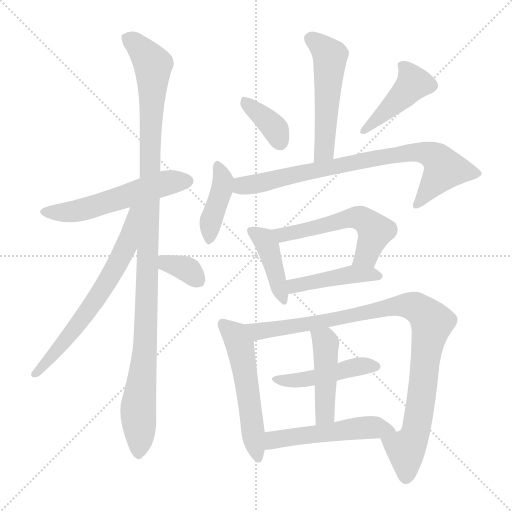
t = 0.00 s
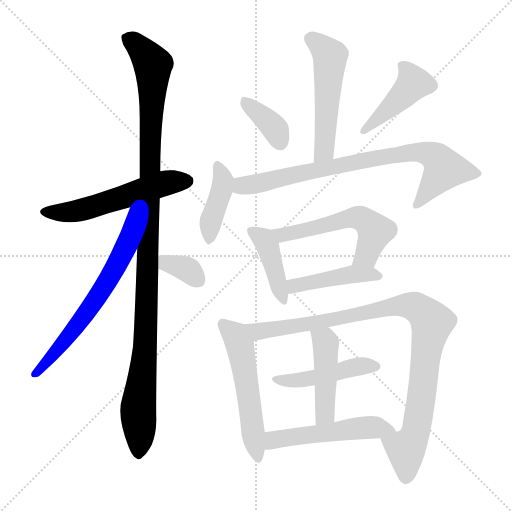
t = 2.39 s
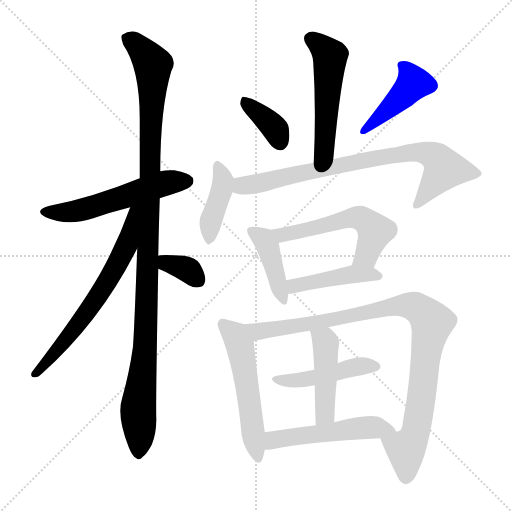
t = 4.78 s
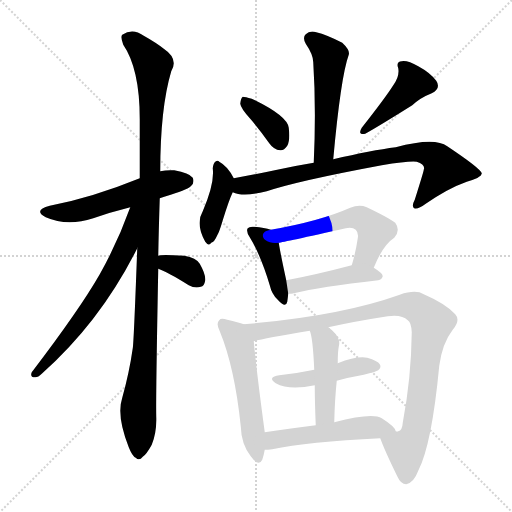
t = 7.17 s
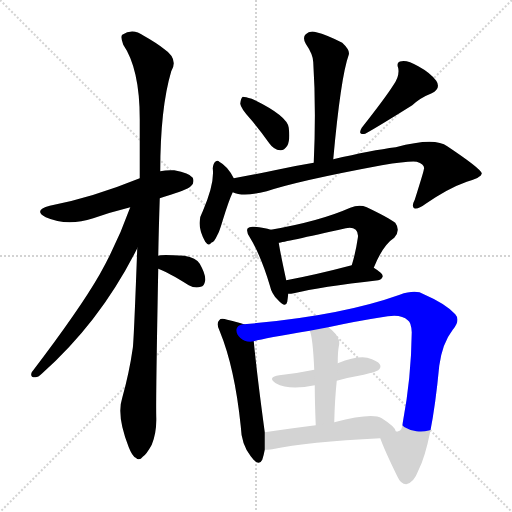
t = 9.56 s
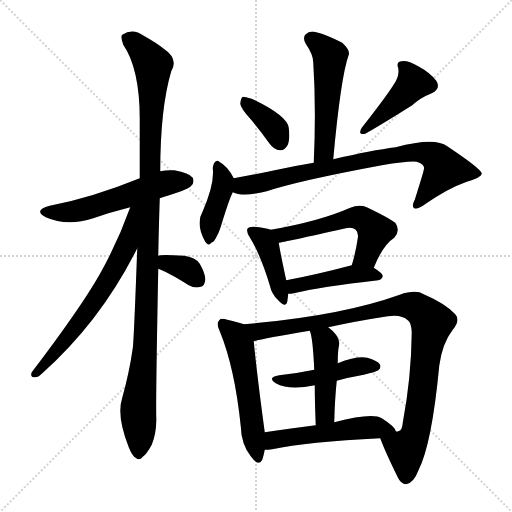
t = 11.95 s

The animated SVG that drew these frames (rendered in a browser with its animation timeline set to each time). Animation: 17 CSS @keyframes rules; one cycle of 11.95 s.

<svg version="1.1" viewBox="0 0 1024 1024" xmlns="http://www.w3.org/2000/svg">
  <g stroke="lightgray" stroke-dasharray="1,1" stroke-width="1" transform="scale(4, 4)">
    <line x1="0" y1="0" x2="256" y2="256"></line>
    <line x1="256" y1="0" x2="0" y2="256"></line>
    <line x1="128" y1="0" x2="128" y2="256"></line>
    <line x1="0" y1="128" x2="256" y2="128"></line>
  </g>
<g transform="scale(1, -1) translate(0, -900)">
   <style type="text/css">
    @keyframes keyframes0 {
      from {
       stroke: blue;
       stroke-dashoffset: 547;
       stroke-width: 128;
       }
       64% {
       animation-timing-function: step-end;
       stroke: blue;
       stroke-dashoffset: 0;
       stroke-width: 128;
       }
       to {
       stroke: black;
       stroke-width: 1024;
       }
       }
       #make-me-a-hanzi-animation-0 {
         animation: keyframes0 0.695150s both;
         animation-delay: 0.000000s;
         animation-timing-function: linear;
       }
    @keyframes keyframes1 {
      from {
       stroke: blue;
       stroke-dashoffset: 1104;
       stroke-width: 128;
       }
       78% {
       animation-timing-function: step-end;
       stroke: blue;
       stroke-dashoffset: 0;
       stroke-width: 128;
       }
       to {
       stroke: black;
       stroke-width: 1024;
       }
       }
       #make-me-a-hanzi-animation-1 {
         animation: keyframes1 1.148438s both;
         animation-delay: 0.695150s;
         animation-timing-function: linear;
       }
    @keyframes keyframes2 {
      from {
       stroke: blue;
       stroke-dashoffset: 649;
       stroke-width: 128;
       }
       68% {
       animation-timing-function: step-end;
       stroke: blue;
       stroke-dashoffset: 0;
       stroke-width: 128;
       }
       to {
       stroke: black;
       stroke-width: 1024;
       }
       }
       #make-me-a-hanzi-animation-2 {
         animation: keyframes2 0.778158s both;
         animation-delay: 1.843587s;
         animation-timing-function: linear;
       }
    @keyframes keyframes3 {
      from {
       stroke: blue;
       stroke-dashoffset: 342;
       stroke-width: 128;
       }
       53% {
       animation-timing-function: step-end;
       stroke: blue;
       stroke-dashoffset: 0;
       stroke-width: 128;
       }
       to {
       stroke: black;
       stroke-width: 1024;
       }
       }
       #make-me-a-hanzi-animation-3 {
         animation: keyframes3 0.528320s both;
         animation-delay: 2.621745s;
         animation-timing-function: linear;
       }
    @keyframes keyframes4 {
      from {
       stroke: blue;
       stroke-dashoffset: 518;
       stroke-width: 128;
       }
       63% {
       animation-timing-function: step-end;
       stroke: blue;
       stroke-dashoffset: 0;
       stroke-width: 128;
       }
       to {
       stroke: black;
       stroke-width: 1024;
       }
       }
       #make-me-a-hanzi-animation-4 {
         animation: keyframes4 0.671549s both;
         animation-delay: 3.150065s;
         animation-timing-function: linear;
       }
    @keyframes keyframes5 {
      from {
       stroke: blue;
       stroke-dashoffset: 368;
       stroke-width: 128;
       }
       55% {
       animation-timing-function: step-end;
       stroke: blue;
       stroke-dashoffset: 0;
       stroke-width: 128;
       }
       to {
       stroke: black;
       stroke-width: 1024;
       }
       }
       #make-me-a-hanzi-animation-5 {
         animation: keyframes5 0.549479s both;
         animation-delay: 3.821615s;
         animation-timing-function: linear;
       }
    @keyframes keyframes6 {
      from {
       stroke: blue;
       stroke-dashoffset: 427;
       stroke-width: 128;
       }
       58% {
       animation-timing-function: step-end;
       stroke: blue;
       stroke-dashoffset: 0;
       stroke-width: 128;
       }
       to {
       stroke: black;
       stroke-width: 1024;
       }
       }
       #make-me-a-hanzi-animation-6 {
         animation: keyframes6 0.597493s both;
         animation-delay: 4.371094s;
         animation-timing-function: linear;
       }
    @keyframes keyframes7 {
      from {
       stroke: blue;
       stroke-dashoffset: 403;
       stroke-width: 128;
       }
       57% {
       animation-timing-function: step-end;
       stroke: blue;
       stroke-dashoffset: 0;
       stroke-width: 128;
       }
       to {
       stroke: black;
       stroke-width: 1024;
       }
       }
       #make-me-a-hanzi-animation-7 {
         animation: keyframes7 0.577962s both;
         animation-delay: 4.968587s;
         animation-timing-function: linear;
       }
    @keyframes keyframes8 {
      from {
       stroke: blue;
       stroke-dashoffset: 785;
       stroke-width: 128;
       }
       72% {
       animation-timing-function: step-end;
       stroke: blue;
       stroke-dashoffset: 0;
       stroke-width: 128;
       }
       to {
       stroke: black;
       stroke-width: 1024;
       }
       }
       #make-me-a-hanzi-animation-8 {
         animation: keyframes8 0.888835s both;
         animation-delay: 5.546549s;
         animation-timing-function: linear;
       }
    @keyframes keyframes9 {
      from {
       stroke: blue;
       stroke-dashoffset: 413;
       stroke-width: 128;
       }
       57% {
       animation-timing-function: step-end;
       stroke: blue;
       stroke-dashoffset: 0;
       stroke-width: 128;
       }
       to {
       stroke: black;
       stroke-width: 1024;
       }
       }
       #make-me-a-hanzi-animation-9 {
         animation: keyframes9 0.586100s both;
         animation-delay: 6.435384s;
         animation-timing-function: linear;
       }
    @keyframes keyframes10 {
      from {
       stroke: blue;
       stroke-dashoffset: 548;
       stroke-width: 128;
       }
       64% {
       animation-timing-function: step-end;
       stroke: blue;
       stroke-dashoffset: 0;
       stroke-width: 128;
       }
       to {
       stroke: black;
       stroke-width: 1024;
       }
       }
       #make-me-a-hanzi-animation-10 {
         animation: keyframes10 0.695964s both;
         animation-delay: 7.021484s;
         animation-timing-function: linear;
       }
    @keyframes keyframes11 {
      from {
       stroke: blue;
       stroke-dashoffset: 438;
       stroke-width: 128;
       }
       59% {
       animation-timing-function: step-end;
       stroke: blue;
       stroke-dashoffset: 0;
       stroke-width: 128;
       }
       to {
       stroke: black;
       stroke-width: 1024;
       }
       }
       #make-me-a-hanzi-animation-11 {
         animation: keyframes11 0.606445s both;
         animation-delay: 7.717448s;
         animation-timing-function: linear;
       }
    @keyframes keyframes12 {
      from {
       stroke: blue;
       stroke-dashoffset: 536;
       stroke-width: 128;
       }
       64% {
       animation-timing-function: step-end;
       stroke: blue;
       stroke-dashoffset: 0;
       stroke-width: 128;
       }
       to {
       stroke: black;
       stroke-width: 1024;
       }
       }
       #make-me-a-hanzi-animation-12 {
         animation: keyframes12 0.686198s both;
         animation-delay: 8.323893s;
         animation-timing-function: linear;
       }
    @keyframes keyframes13 {
      from {
       stroke: blue;
       stroke-dashoffset: 962;
       stroke-width: 128;
       }
       76% {
       animation-timing-function: step-end;
       stroke: blue;
       stroke-dashoffset: 0;
       stroke-width: 128;
       }
       to {
       stroke: black;
       stroke-width: 1024;
       }
       }
       #make-me-a-hanzi-animation-13 {
         animation: keyframes13 1.032878s both;
         animation-delay: 9.010091s;
         animation-timing-function: linear;
       }
    @keyframes keyframes14 {
      from {
       stroke: blue;
       stroke-dashoffset: 455;
       stroke-width: 128;
       }
       60% {
       animation-timing-function: step-end;
       stroke: blue;
       stroke-dashoffset: 0;
       stroke-width: 128;
       }
       to {
       stroke: black;
       stroke-width: 1024;
       }
       }
       #make-me-a-hanzi-animation-14 {
         animation: keyframes14 0.620280s both;
         animation-delay: 10.042969s;
         animation-timing-function: linear;
       }
    @keyframes keyframes15 {
      from {
       stroke: blue;
       stroke-dashoffset: 450;
       stroke-width: 128;
       }
       59% {
       animation-timing-function: step-end;
       stroke: blue;
       stroke-dashoffset: 0;
       stroke-width: 128;
       }
       to {
       stroke: black;
       stroke-width: 1024;
       }
       }
       #make-me-a-hanzi-animation-15 {
         animation: keyframes15 0.616211s both;
         animation-delay: 10.663249s;
         animation-timing-function: linear;
       }
    @keyframes keyframes16 {
      from {
       stroke: blue;
       stroke-dashoffset: 512;
       stroke-width: 128;
       }
       63% {
       animation-timing-function: step-end;
       stroke: blue;
       stroke-dashoffset: 0;
       stroke-width: 128;
       }
       to {
       stroke: black;
       stroke-width: 1024;
       }
       }
       #make-me-a-hanzi-animation-16 {
         animation: keyframes16 0.666667s both;
         animation-delay: 11.279460s;
         animation-timing-function: linear;
       }
</style>
<path d="M 319.5 503.5 Q 329.5 507.5 341.5 510.5 Q 378.5 522.5 382.5 528.5 Q 389.5 535.5 385.5 544.5 Q 378.5 554.5 348.5 559.5 Q 333.5 560.5 320.5 557.5 L 279.5 543.5 Q 183.5 504.5 99.5 488.5 Q 65.5 479.5 91.5 465.5 Q 134.5 446.5 186.5 463.5 Q 220.5 475.5 260.5 485.5 L 319.5 503.5 Z" fill="lightgray"></path> 
<path d="M 316.5 388.5 Q 317.5 442.5 319.5 503.5 L 320.5 557.5 Q 320.5 683.5 342.5 757.5 Q 357.5 782.5 327.5 802.5 Q 312.5 814.5 287.5 828.5 Q 265.5 844.5 244.5 830.5 Q 240.5 826.5 246.5 810.5 Q 279.5 762.5 279.5 661.5 Q 279.5 603.5 279.5 543.5 L 274.5 403.5 Q 267.5 213.5 265.5 203.5 Q 258.5 154.5 244.5 104.5 Q 232.5 68.5 257.5 5.5 Q 264.5 -12.5 271.5 -15.5 Q 278.5 -22.5 285.5 -13.5 Q 292.5 -9.5 303.5 10.5 Q 313.5 35.5 312.5 65.5 Q 311.5 102.5 316.5 362.5 L 316.5 388.5 Z" fill="lightgray"></path> 
<path d="M 260.5 485.5 Q 235.5 415.5 199.5 351.5 Q 159.5 281.5 63.5 155.5 Q 59.5 145.5 69.5 145.5 Q 75.5 144.5 83.5 152.5 Q 201.5 257.5 274.5 403.5 C 329.5 512.5 270.5 513.5 260.5 485.5 Z" fill="lightgray"></path> 
<path d="M 316.5 362.5 Q 334.5 356.5 377.5 329.5 Q 390.5 322.5 401.5 326.5 Q 408.5 327.5 410.5 339.5 Q 411.5 351.5 399.5 372.5 Q 392.5 384.5 368.5 388.5 Q 320.5 391.5 316.5 388.5 C 287.5 380.5 288.5 372.5 316.5 362.5 Z" fill="lightgray"></path> 
<path d="M 666.5 581.5 Q 681.5 746.5 697.5 790.5 Q 700.5 799.5 684.5 814.5 Q 653.5 830.5 632.5 835.5 Q 619.5 839.5 611.5 831.5 Q 604.5 825.5 611.5 812.5 Q 626.5 790.5 626.5 775.5 Q 632.5 682.5 627.5 574.5 C 626.5 544.5 663.5 551.5 666.5 581.5 Z" fill="lightgray"></path> 
<path d="M 500.5 662.5 Q 519.5 640.5 538.5 613.5 Q 547.5 600.5 560.5 599.5 Q 567.5 598.5 574.5 608.5 Q 580.5 618.5 577.5 644.5 Q 574.5 668.5 503.5 702.5 Q 490.5 706.5 485.5 706.5 Q 481.5 703.5 480.5 692.5 Q 481.5 683.5 500.5 662.5 Z" fill="lightgray"></path> 
<path d="M 786.5 729.5 Q 771.5 705.5 723.5 644.5 Q 714.5 629.5 730.5 632.5 Q 757.5 647.5 824.5 689.5 Q 840.5 704.5 863.5 713.5 Q 882.5 723.5 872.5 738.5 Q 860.5 754.5 836.5 767.5 Q 815.5 779.5 803.5 777.5 Q 791.5 776.5 796.5 763.5 Q 799.5 747.5 786.5 729.5 Z" fill="lightgray"></path> 
<path d="M 467.5 543.5 Q 455.5 567.5 438.5 576.5 Q 435.5 580.5 430.5 576.5 Q 426.5 573.5 425.5 563.5 Q 429.5 533.5 405.5 477.5 Q 390.5 452.5 410.5 416.5 Q 417.5 406.5 422.5 414.5 Q 428.5 415.5 434.5 429.5 Q 438.5 435.5 445.5 459.5 Q 458.5 501.5 465.5 515.5 C 473.5 532.5 473.5 532.5 467.5 543.5 Z" fill="lightgray"></path> 
<path d="M 465.5 515.5 Q 486.5 505.5 533.5 517.5 Q 596.5 538.5 763.5 569.5 Q 818.5 578.5 833.5 576.5 Q 851.5 570.5 847.5 560.5 Q 847.5 557.5 829.5 500.5 Q 822.5 487.5 828.5 483.5 Q 835.5 480.5 851.5 492.5 Q 896.5 523.5 933.5 536.5 Q 964.5 545.5 963.5 553.5 Q 960.5 563.5 894.5 607.5 Q 869.5 626.5 791.5 605.5 Q 743.5 599.5 666.5 581.5 L 627.5 574.5 Q 590.5 568.5 549.5 559.5 Q 507.5 550.5 467.5 543.5 C 437.5 538.5 436.5 522.5 465.5 515.5 Z" fill="lightgray"></path> 
<path d="M 541.5 440.5 Q 529.5 444.5 508.5 446.5 Q 498.5 447.5 495.5 443.5 Q 491.5 437.5 499.5 425.5 Q 521.5 389.5 539.5 329.5 Q 543.5 311.5 555.5 300.5 Q 571.5 282.5 574.5 296.5 Q 575.5 303.5 576.5 312.5 L 572.5 339.5 Q 560.5 394.5 557.5 414.5 C 553.5 436.5 553.5 436.5 541.5 440.5 Z" fill="lightgray"></path> 
<path d="M 747.5 364.5 Q 765.5 409.5 788.5 424.5 Q 801.5 439.5 790.5 454.5 Q 777.5 464.5 733.5 485.5 Q 718.5 491.5 700.5 484.5 Q 639.5 457.5 541.5 440.5 C 511.5 435.5 527.5 409.5 557.5 414.5 Q 566.5 415.5 691.5 443.5 Q 704.5 446.5 711.5 440.5 Q 717.5 434.5 715.5 423.5 Q 711.5 395.5 703.5 369.5 C 695.5 340.5 735.5 336.5 747.5 364.5 Z" fill="lightgray"></path> 
<path d="M 576.5 312.5 Q 582.5 312.5 587.5 313.5 Q 639.5 326.5 756.5 339.5 Q 763.5 340.5 765.5 347.5 Q 765.5 353.5 747.5 364.5 C 729.5 376.5 729.5 376.5 703.5 369.5 Q 631.5 350.5 572.5 339.5 C 543.5 333.5 546.5 311.5 576.5 312.5 Z" fill="lightgray"></path> 
<path d="M 487.5 251.5 Q 477.5 255.5 454.5 260.5 Q 441.5 264.5 438.5 259.5 Q 431.5 253.5 439.5 237.5 Q 469.5 164.5 481.5 47.5 Q 482.5 11.5 501.5 -12.5 Q 517.5 -34.5 524.5 -19.5 Q 527.5 -10.5 529.5 0.5 L 529.5 35.5 Q 513.5 153.5 507.5 217.5 C 504.5 245.5 504.5 245.5 487.5 251.5 Z" fill="lightgray"></path> 
<path d="M 760.5 23.5 Q 769.5 -1.5 794.5 -52.5 Q 801.5 -68.5 812.5 -68.5 Q 827.5 -65.5 836.5 -41.5 Q 863.5 10.5 878.5 168.5 Q 884.5 213.5 905.5 240.5 Q 921.5 259.5 910.5 271.5 Q 891.5 292.5 847.5 311.5 Q 831.5 321.5 799.5 310.5 Q 679.5 267.5 487.5 251.5 C 457.5 248.5 478.5 210.5 507.5 217.5 Q 528.5 223.5 619.5 238.5 L 656.5 245.5 Q 710.5 257.5 775.5 267.5 Q 803.5 271.5 815.5 259.5 Q 822.5 255.5 823.5 235.5 Q 822.5 144.5 805.5 54.5 Q 804.5 38.5 796.5 37.5 Q 795.5 36.5 791.5 37.5 C 770.5 16.5 755.5 35.5 760.5 23.5 Z" fill="lightgray"></path> 
<path d="M 673.5 138.5 Q 698.5 145.5 727.5 150.5 Q 752.5 156.5 756.5 159.5 Q 763.5 165.5 759.5 171.5 Q 755.5 178.5 734.5 184.5 Q 713.5 188.5 675.5 173.5 L 628.5 160.5 Q 595.5 153.5 558.5 149.5 Q 533.5 145.5 551.5 133.5 Q 578.5 118.5 629.5 129.5 L 673.5 138.5 Z" fill="lightgray"></path> 
<path d="M 668.5 55.5 Q 669.5 100.5 673.5 138.5 L 675.5 173.5 Q 675.5 197.5 677.5 206.5 Q 683.5 225.5 656.5 245.5 C 632.5 264.5 610.5 266.5 619.5 238.5 Q 625.5 226.5 628.5 160.5 L 629.5 129.5 Q 629.5 98.5 631.5 49.5 C 632.5 19.5 667.5 25.5 668.5 55.5 Z" fill="lightgray"></path> 
<path d="M 529.5 0.5 Q 535.5 0.5 544.5 1.5 Q 614.5 16.5 760.5 23.5 C 790.5 24.5 798.5 25.5 791.5 37.5 Q 790.5 46.5 763.5 63.5 Q 744.5 75.5 668.5 55.5 L 631.5 49.5 Q 576.5 42.5 529.5 35.5 C 499.5 31.5 499.5 -0.5 529.5 0.5 Z" fill="lightgray"></path> 
      <clipPath id="make-me-a-hanzi-clip-0">
      <path d="M 319.5 503.5 Q 329.5 507.5 341.5 510.5 Q 378.5 522.5 382.5 528.5 Q 389.5 535.5 385.5 544.5 Q 378.5 554.5 348.5 559.5 Q 333.5 560.5 320.5 557.5 L 279.5 543.5 Q 183.5 504.5 99.5 488.5 Q 65.5 479.5 91.5 465.5 Q 134.5 446.5 186.5 463.5 Q 220.5 475.5 260.5 485.5 L 319.5 503.5 Z" fill="lightgray"></path>
      </clipPath>
      <path clip-path="url(#make-me-a-hanzi-clip-0)" d="M 92.5 477.5 L 154.5 478.5 L 328.5 533.5 L 374.5 538.5 " fill="none" id="make-me-a-hanzi-animation-0" stroke-dasharray="419 838" stroke-linecap="round"></path>

      <clipPath id="make-me-a-hanzi-clip-1">
      <path d="M 316.5 388.5 Q 317.5 442.5 319.5 503.5 L 320.5 557.5 Q 320.5 683.5 342.5 757.5 Q 357.5 782.5 327.5 802.5 Q 312.5 814.5 287.5 828.5 Q 265.5 844.5 244.5 830.5 Q 240.5 826.5 246.5 810.5 Q 279.5 762.5 279.5 661.5 Q 279.5 603.5 279.5 543.5 L 274.5 403.5 Q 267.5 213.5 265.5 203.5 Q 258.5 154.5 244.5 104.5 Q 232.5 68.5 257.5 5.5 Q 264.5 -12.5 271.5 -15.5 Q 278.5 -22.5 285.5 -13.5 Q 292.5 -9.5 303.5 10.5 Q 313.5 35.5 312.5 65.5 Q 311.5 102.5 316.5 362.5 L 316.5 388.5 Z" fill="lightgray"></path>
      </clipPath>
      <path clip-path="url(#make-me-a-hanzi-clip-1)" d="M 255.5 824.5 L 282.5 801.5 L 305.5 770.5 L 292.5 388.5 L 296.5 349.5 L 289.5 192.5 L 276.5 84.5 L 276.5 -2.5 " fill="none" id="make-me-a-hanzi-animation-1" stroke-dasharray="976 1952" stroke-linecap="round"></path>

      <clipPath id="make-me-a-hanzi-clip-2">
      <path d="M 260.5 485.5 Q 235.5 415.5 199.5 351.5 Q 159.5 281.5 63.5 155.5 Q 59.5 145.5 69.5 145.5 Q 75.5 144.5 83.5 152.5 Q 201.5 257.5 274.5 403.5 C 329.5 512.5 270.5 513.5 260.5 485.5 Z" fill="lightgray"></path>
      </clipPath>
      <path clip-path="url(#make-me-a-hanzi-clip-2)" d="M 275.5 483.5 L 265.5 475.5 L 252.5 405.5 L 214.5 336.5 L 153.5 247.5 L 73.5 154.5 " fill="none" id="make-me-a-hanzi-animation-2" stroke-dasharray="521 1042" stroke-linecap="round"></path>

      <clipPath id="make-me-a-hanzi-clip-3">
      <path d="M 316.5 362.5 Q 334.5 356.5 377.5 329.5 Q 390.5 322.5 401.5 326.5 Q 408.5 327.5 410.5 339.5 Q 411.5 351.5 399.5 372.5 Q 392.5 384.5 368.5 388.5 Q 320.5 391.5 316.5 388.5 C 287.5 380.5 288.5 372.5 316.5 362.5 Z" fill="lightgray"></path>
      </clipPath>
      <path clip-path="url(#make-me-a-hanzi-clip-3)" d="M 320.5 382.5 L 377.5 359.5 L 394.5 341.5 " fill="none" id="make-me-a-hanzi-animation-3" stroke-dasharray="214 428" stroke-linecap="round"></path>

      <clipPath id="make-me-a-hanzi-clip-4">
      <path d="M 666.5 581.5 Q 681.5 746.5 697.5 790.5 Q 700.5 799.5 684.5 814.5 Q 653.5 830.5 632.5 835.5 Q 619.5 839.5 611.5 831.5 Q 604.5 825.5 611.5 812.5 Q 626.5 790.5 626.5 775.5 Q 632.5 682.5 627.5 574.5 C 626.5 544.5 663.5 551.5 666.5 581.5 Z" fill="lightgray"></path>
      </clipPath>
      <path clip-path="url(#make-me-a-hanzi-clip-4)" d="M 622.5 822.5 L 659.5 786.5 L 647.5 598.5 L 632.5 582.5 " fill="none" id="make-me-a-hanzi-animation-4" stroke-dasharray="390 780" stroke-linecap="round"></path>

      <clipPath id="make-me-a-hanzi-clip-5">
      <path d="M 500.5 662.5 Q 519.5 640.5 538.5 613.5 Q 547.5 600.5 560.5 599.5 Q 567.5 598.5 574.5 608.5 Q 580.5 618.5 577.5 644.5 Q 574.5 668.5 503.5 702.5 Q 490.5 706.5 485.5 706.5 Q 481.5 703.5 480.5 692.5 Q 481.5 683.5 500.5 662.5 Z" fill="lightgray"></path>
      </clipPath>
      <path clip-path="url(#make-me-a-hanzi-clip-5)" d="M 487.5 697.5 L 537.5 656.5 L 551.5 640.5 L 560.5 615.5 " fill="none" id="make-me-a-hanzi-animation-5" stroke-dasharray="240 480" stroke-linecap="round"></path>

      <clipPath id="make-me-a-hanzi-clip-6">
      <path d="M 786.5 729.5 Q 771.5 705.5 723.5 644.5 Q 714.5 629.5 730.5 632.5 Q 757.5 647.5 824.5 689.5 Q 840.5 704.5 863.5 713.5 Q 882.5 723.5 872.5 738.5 Q 860.5 754.5 836.5 767.5 Q 815.5 779.5 803.5 777.5 Q 791.5 776.5 796.5 763.5 Q 799.5 747.5 786.5 729.5 Z" fill="lightgray"></path>
      </clipPath>
      <path clip-path="url(#make-me-a-hanzi-clip-6)" d="M 807.5 766.5 L 820.5 750.5 L 825.5 730.5 L 731.5 641.5 " fill="none" id="make-me-a-hanzi-animation-6" stroke-dasharray="299 598" stroke-linecap="round"></path>

      <clipPath id="make-me-a-hanzi-clip-7">
      <path d="M 467.5 543.5 Q 455.5 567.5 438.5 576.5 Q 435.5 580.5 430.5 576.5 Q 426.5 573.5 425.5 563.5 Q 429.5 533.5 405.5 477.5 Q 390.5 452.5 410.5 416.5 Q 417.5 406.5 422.5 414.5 Q 428.5 415.5 434.5 429.5 Q 438.5 435.5 445.5 459.5 Q 458.5 501.5 465.5 515.5 C 473.5 532.5 473.5 532.5 467.5 543.5 Z" fill="lightgray"></path>
      </clipPath>
      <path clip-path="url(#make-me-a-hanzi-clip-7)" d="M 434.5 567.5 L 446.5 537.5 L 422.5 462.5 L 418.5 426.5 " fill="none" id="make-me-a-hanzi-animation-7" stroke-dasharray="275 550" stroke-linecap="round"></path>

      <clipPath id="make-me-a-hanzi-clip-8">
      <path d="M 465.5 515.5 Q 486.5 505.5 533.5 517.5 Q 596.5 538.5 763.5 569.5 Q 818.5 578.5 833.5 576.5 Q 851.5 570.5 847.5 560.5 Q 847.5 557.5 829.5 500.5 Q 822.5 487.5 828.5 483.5 Q 835.5 480.5 851.5 492.5 Q 896.5 523.5 933.5 536.5 Q 964.5 545.5 963.5 553.5 Q 960.5 563.5 894.5 607.5 Q 869.5 626.5 791.5 605.5 Q 743.5 599.5 666.5 581.5 L 627.5 574.5 Q 590.5 568.5 549.5 559.5 Q 507.5 550.5 467.5 543.5 C 437.5 538.5 436.5 522.5 465.5 515.5 Z" fill="lightgray"></path>
      </clipPath>
      <path clip-path="url(#make-me-a-hanzi-clip-8)" d="M 472.5 522.5 L 678.5 570.5 L 842.5 595.5 L 875.5 582.5 L 888.5 562.5 L 832.5 489.5 " fill="none" id="make-me-a-hanzi-animation-8" stroke-dasharray="657 1314" stroke-linecap="round"></path>

      <clipPath id="make-me-a-hanzi-clip-9">
      <path d="M 541.5 440.5 Q 529.5 444.5 508.5 446.5 Q 498.5 447.5 495.5 443.5 Q 491.5 437.5 499.5 425.5 Q 521.5 389.5 539.5 329.5 Q 543.5 311.5 555.5 300.5 Q 571.5 282.5 574.5 296.5 Q 575.5 303.5 576.5 312.5 L 572.5 339.5 Q 560.5 394.5 557.5 414.5 C 553.5 436.5 553.5 436.5 541.5 440.5 Z" fill="lightgray"></path>
      </clipPath>
      <path clip-path="url(#make-me-a-hanzi-clip-9)" d="M 503.5 438.5 L 534.5 409.5 L 565.5 299.5 " fill="none" id="make-me-a-hanzi-animation-9" stroke-dasharray="285 570" stroke-linecap="round"></path>

      <clipPath id="make-me-a-hanzi-clip-10">
      <path d="M 747.5 364.5 Q 765.5 409.5 788.5 424.5 Q 801.5 439.5 790.5 454.5 Q 777.5 464.5 733.5 485.5 Q 718.5 491.5 700.5 484.5 Q 639.5 457.5 541.5 440.5 C 511.5 435.5 527.5 409.5 557.5 414.5 Q 566.5 415.5 691.5 443.5 Q 704.5 446.5 711.5 440.5 Q 717.5 434.5 715.5 423.5 Q 711.5 395.5 703.5 369.5 C 695.5 340.5 735.5 336.5 747.5 364.5 Z" fill="lightgray"></path>
      </clipPath>
      <path clip-path="url(#make-me-a-hanzi-clip-10)" d="M 551.5 437.5 L 563.5 430.5 L 579.5 432.5 L 702.5 464.5 L 722.5 463.5 L 743.5 447.5 L 749.5 435.5 L 733.5 389.5 L 711.5 374.5 " fill="none" id="make-me-a-hanzi-animation-10" stroke-dasharray="420 840" stroke-linecap="round"></path>

      <clipPath id="make-me-a-hanzi-clip-11">
      <path d="M 576.5 312.5 Q 582.5 312.5 587.5 313.5 Q 639.5 326.5 756.5 339.5 Q 763.5 340.5 765.5 347.5 Q 765.5 353.5 747.5 364.5 C 729.5 376.5 729.5 376.5 703.5 369.5 Q 631.5 350.5 572.5 339.5 C 543.5 333.5 546.5 311.5 576.5 312.5 Z" fill="lightgray"></path>
      </clipPath>
      <path clip-path="url(#make-me-a-hanzi-clip-11)" d="M 580.5 333.5 L 588.5 327.5 L 699.5 351.5 L 757.5 347.5 " fill="none" id="make-me-a-hanzi-animation-11" stroke-dasharray="310 620" stroke-linecap="round"></path>

      <clipPath id="make-me-a-hanzi-clip-12">
      <path d="M 487.5 251.5 Q 477.5 255.5 454.5 260.5 Q 441.5 264.5 438.5 259.5 Q 431.5 253.5 439.5 237.5 Q 469.5 164.5 481.5 47.5 Q 482.5 11.5 501.5 -12.5 Q 517.5 -34.5 524.5 -19.5 Q 527.5 -10.5 529.5 0.5 L 529.5 35.5 Q 513.5 153.5 507.5 217.5 C 504.5 245.5 504.5 245.5 487.5 251.5 Z" fill="lightgray"></path>
      </clipPath>
      <path clip-path="url(#make-me-a-hanzi-clip-12)" d="M 445.5 251.5 L 467.5 232.5 L 480.5 209.5 L 513.5 -12.5 " fill="none" id="make-me-a-hanzi-animation-12" stroke-dasharray="408 816" stroke-linecap="round"></path>

      <clipPath id="make-me-a-hanzi-clip-13">
      <path d="M 760.5 23.5 Q 769.5 -1.5 794.5 -52.5 Q 801.5 -68.5 812.5 -68.5 Q 827.5 -65.5 836.5 -41.5 Q 863.5 10.5 878.5 168.5 Q 884.5 213.5 905.5 240.5 Q 921.5 259.5 910.5 271.5 Q 891.5 292.5 847.5 311.5 Q 831.5 321.5 799.5 310.5 Q 679.5 267.5 487.5 251.5 C 457.5 248.5 478.5 210.5 507.5 217.5 Q 528.5 223.5 619.5 238.5 L 656.5 245.5 Q 710.5 257.5 775.5 267.5 Q 803.5 271.5 815.5 259.5 Q 822.5 255.5 823.5 235.5 Q 822.5 144.5 805.5 54.5 Q 804.5 38.5 796.5 37.5 Q 795.5 36.5 791.5 37.5 C 770.5 16.5 755.5 35.5 760.5 23.5 Z" fill="lightgray"></path>
      </clipPath>
      <path clip-path="url(#make-me-a-hanzi-clip-13)" d="M 497.5 249.5 L 507.5 240.5 L 524.5 237.5 L 813.5 289.5 L 831.5 285.5 L 854.5 268.5 L 863.5 255.5 L 861.5 239.5 L 834.5 49.5 L 826.5 22.5 L 811.5 1.5 L 812.5 -55.5 " fill="none" id="make-me-a-hanzi-animation-13" stroke-dasharray="834 1668" stroke-linecap="round"></path>

      <clipPath id="make-me-a-hanzi-clip-14">
      <path d="M 673.5 138.5 Q 698.5 145.5 727.5 150.5 Q 752.5 156.5 756.5 159.5 Q 763.5 165.5 759.5 171.5 Q 755.5 178.5 734.5 184.5 Q 713.5 188.5 675.5 173.5 L 628.5 160.5 Q 595.5 153.5 558.5 149.5 Q 533.5 145.5 551.5 133.5 Q 578.5 118.5 629.5 129.5 L 673.5 138.5 Z" fill="lightgray"></path>
      </clipPath>
      <path clip-path="url(#make-me-a-hanzi-clip-14)" d="M 553.5 142.5 L 617.5 141.5 L 727.5 168.5 L 749.5 167.5 " fill="none" id="make-me-a-hanzi-animation-14" stroke-dasharray="327 654" stroke-linecap="round"></path>

      <clipPath id="make-me-a-hanzi-clip-15">
      <path d="M 668.5 55.5 Q 669.5 100.5 673.5 138.5 L 675.5 173.5 Q 675.5 197.5 677.5 206.5 Q 683.5 225.5 656.5 245.5 C 632.5 264.5 610.5 266.5 619.5 238.5 Q 625.5 226.5 628.5 160.5 L 629.5 129.5 Q 629.5 98.5 631.5 49.5 C 632.5 19.5 667.5 25.5 668.5 55.5 Z" fill="lightgray"></path>
      </clipPath>
      <path clip-path="url(#make-me-a-hanzi-clip-15)" d="M 626.5 236.5 L 651.5 213.5 L 650.5 78.5 L 636.5 57.5 " fill="none" id="make-me-a-hanzi-animation-15" stroke-dasharray="322 644" stroke-linecap="round"></path>

      <clipPath id="make-me-a-hanzi-clip-16">
      <path d="M 529.5 0.5 Q 535.5 0.5 544.5 1.5 Q 614.5 16.5 760.5 23.5 C 790.5 24.5 798.5 25.5 791.5 37.5 Q 790.5 46.5 763.5 63.5 Q 744.5 75.5 668.5 55.5 L 631.5 49.5 Q 576.5 42.5 529.5 35.5 C 499.5 31.5 499.5 -0.5 529.5 0.5 Z" fill="lightgray"></path>
      </clipPath>
      <path clip-path="url(#make-me-a-hanzi-clip-16)" d="M 536.5 6.5 L 552.5 21.5 L 684.5 40.5 L 738.5 45.5 L 784.5 38.5 " fill="none" id="make-me-a-hanzi-animation-16" stroke-dasharray="384 768" stroke-linecap="round"></path>

</g>
</svg>
